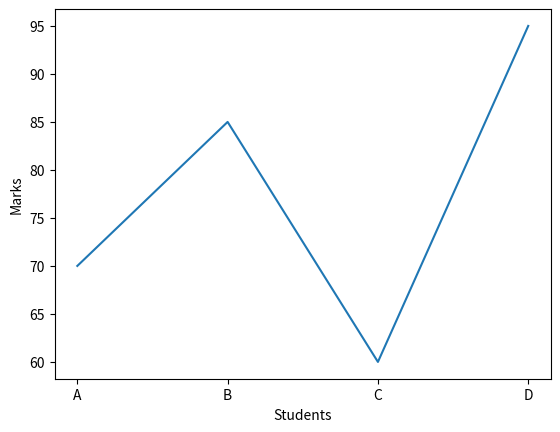

The script that saved this image:
import matplotlib.pyplot as plt
students=["A","B","C","D"]
marks=[70,85,60,95]
fig,ax=plt.subplots()
ax.plot(students,marks)
ax.set_xlabel("Students")
ax.set_ylabel("Marks")
plt.show()
